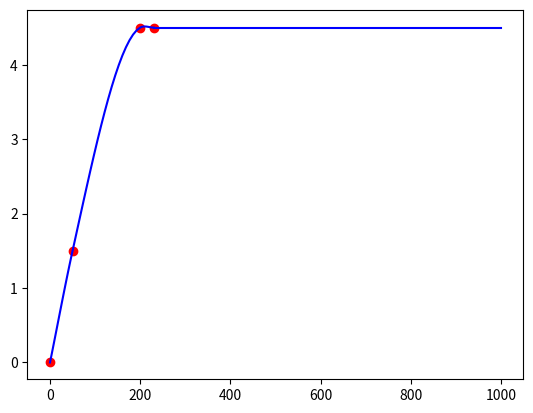

Write the Python code that produced this figure.
import matplotlib.pyplot as plt 

def bezier_curve(control_points, number_of_curve_points):
  last_point = number_of_curve_points - 1
  points = [ bezier_point(control_points, i / last_point )
    for i in range(number_of_curve_points)
  ]
  return [p for p in points if p != None]

def bezier_point(control_points, t):
  while len(control_points) > 1:
    control_linestring = zip(control_points[:-1], control_points[1:])
    control_points = [(1 - t) * p1 + t * p2 for p1, p2 in control_linestring]
  if not control_points:
    return None
  return control_points[0]
  
def plot_compl(compl_arr, df, **kwargs):
  x = [point.real for point in compl_arr]
  y = [point.imag for point in compl_arr]
  df(x,y, **kwargs)

a = 1

def d(p, i):
  return abs(p[i] - p[i-1]) ** a  

def calc_intermediate(p):
  assert len(p) == 4, "Error"
  d1 = d(p, 1)
  d2 = d(p, 2)
  d3 = d(p, 3)
  d1_sq = d1**2
  d2_sq = d2**2
  d3_sq = d3**2
  t1 = (d1_sq * p[2] - d2_sq * p[0] + (2*d1_sq + 3 * d1 * d2 + d2_sq) * p[1]) / (3 * d1 * (d1 + d2))
  t2 = (d3_sq * p[1] - d2_sq * p[3] + (2*d3_sq + 3 * d3 * d2 + d2_sq) * p[2]) / (3 * d3 * (d3 + d2))
  return [p[1], t1, t2, p[2]]

def find_tangents(p):
  p = [p[0] + .001*(p[0] - p[1])] + p + [p[-1] + .001*(p[-1] - p[-2])] #append fake start and end
  res = []
  for i in range(int(len(p) - 4 + 1)):
    res += calc_intermediate(p[i:i+4])
  return res
  
def build_smooth_path(path):
  tangents = find_tangents(path)
  points = []
  for i in range(int(len(tangents)/3)):
    points += bezier_curve(tangents[i*4: (i*4)+4], 20)
  return points
  
def main():
  arr = [(0,0), (50, 1.5), (200, 4.5), (230, 4.5)]
  arr = [complex(x,y) for (x,y) in arr]
  points = build_smooth_path(arr)
  plot_compl(points, plt.plot, c='b')
  plot_compl([complex(230, 4.5), complex(1000, 4.5)], plt.plot, c='b')
  #plot_compl(arr_to_draw, plt.scatter, c='g')
  plot_compl(arr, plt.scatter, c='r')
  plt.show()
  
  
if __name__ == '__main__':
  main()